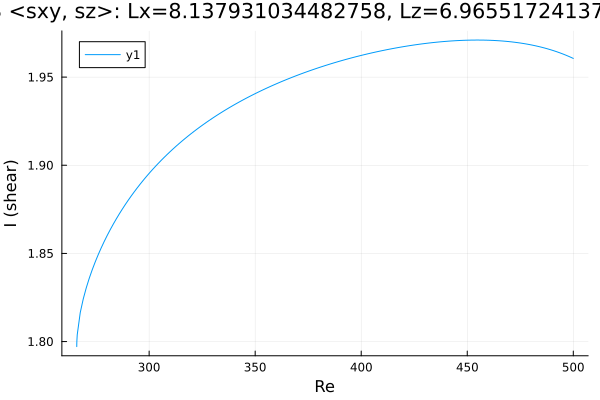

Source data for this figure (header and first rows):
Re, shear
265.9, 1.797
265.9, 1.797
265.9, 1.797
265.9, 1.797
265.9, 1.797
265.9, 1.797
265.9, 1.797
265.9, 1.798
265.9, 1.798
265.9, 1.799
265.9, 1.8
266.1, 1.804
267.5, 1.816
268.9, 1.824
270.3, 1.83
271.8, 1.836
273.2, 1.841
274.6, 1.845
276, 1.849
277.4, 1.853
278.8, 1.857
280.2, 1.86
281.7, 1.863
283.1, 1.867
284.5, 1.87
285.9, 1.872
287.3, 1.875
288.7, 1.878
290.1, 1.88
291.6, 1.883
293, 1.885
294.4, 1.887
295.8, 1.889
297.1, 1.891
298, 1.893
298.7, 1.894
299.1, 1.894
299.4, 1.895
299.6, 1.895
299.7, 1.895
299.8, 1.895
299.9, 1.895
299.9, 1.895
300, 1.895
300, 1.895
300.0, 1.895
300.0, 1.895
300, 1.895
300, 1.895
300.1, 1.895
300.1, 1.896
300.2, 1.896
300.3, 1.896
300.4, 1.896
300.6, 1.896
300.9, 1.897
301.3, 1.897
302, 1.898
302.9, 1.899
304.2, 1.901
... 139 more rows
